Run: headless pygame with SDL's dummy video driver; simulated clock (each Clock.tick advances the game by its frame time, no real sleeping); random seed 0; keys injected as events and as key.get_pressed() state; no mouse input.
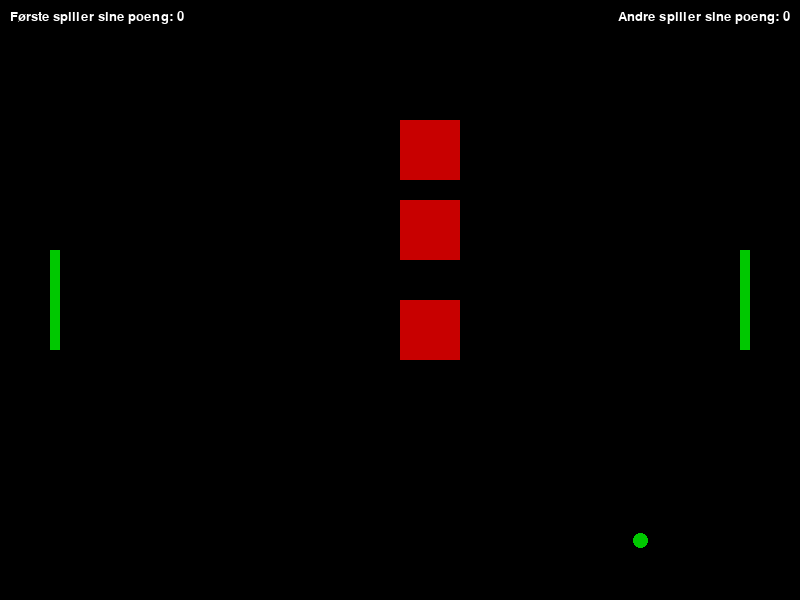
Frame 1 of 4 · flips 1–60 · no input
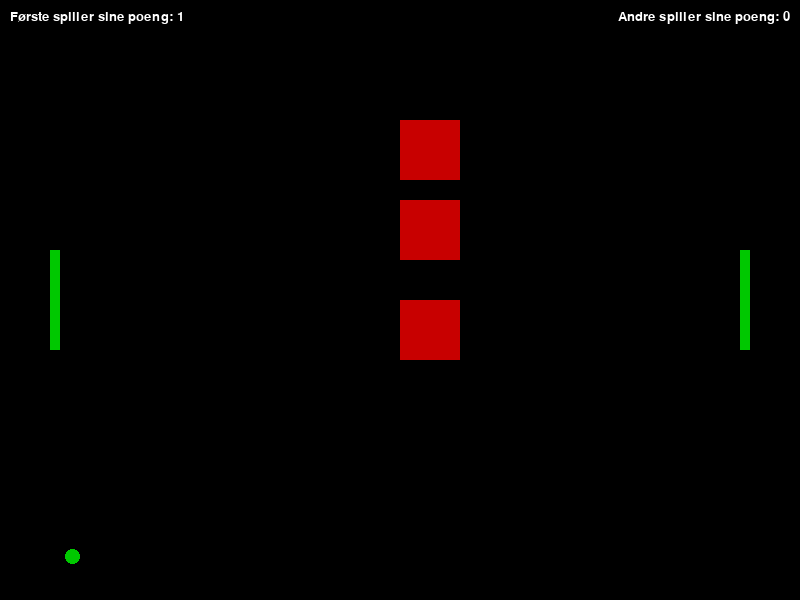
Frame 2 of 4 · flips 61–180 · tapped SPACE, RETURN · held RIGHT (→), D
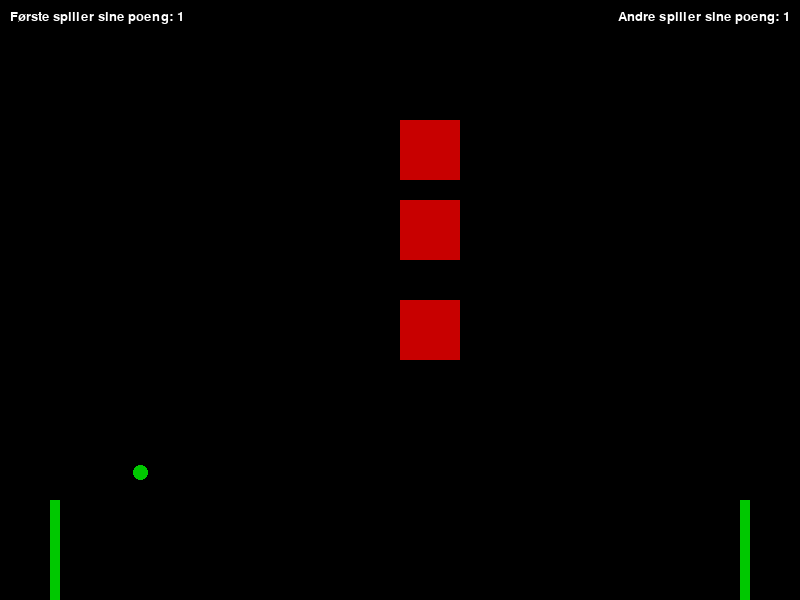
Frame 3 of 4 · flips 181–300 · held DOWN (↓), S
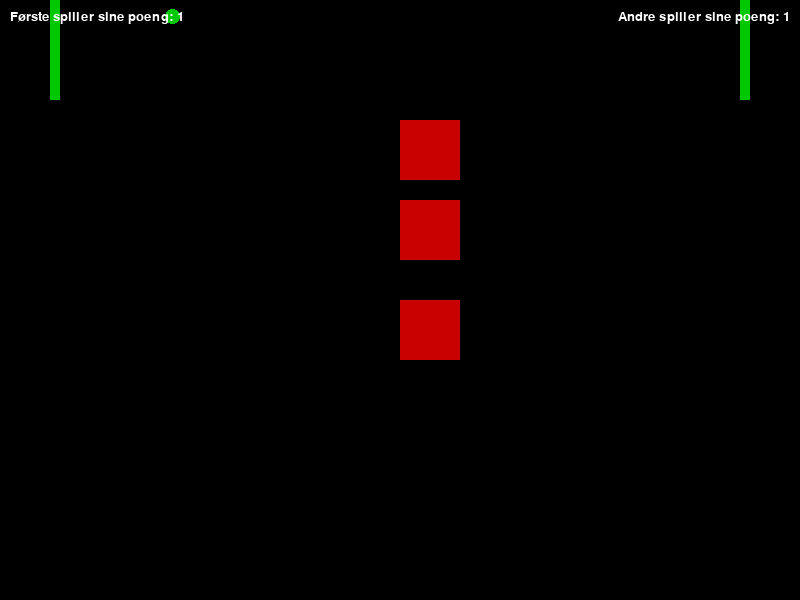
Frame 4 of 4 · flips 301–420 · held LEFT (←), A, UP (↑), W

The pygame program that drew these frames:


import pygame
import random

# Initialiserer pygame
pygame.init()

# Definerer skjermstørrelsen
WIDTH, HEIGHT = 800, 600
WIN = pygame.display.set_mode((WIDTH, HEIGHT))
pygame.display.set_caption("Pong")

# Definerer farger
GRONN = (0, 200, 0)
SVART = (0, 0, 0)
ROD = (200, 0, 0)
HVIT = (255, 255, 255)

# Definerer spiller- og ballvariabler
PLAYER_WIDTH, PLAYER_HEIGHT = 10, 100
PLAYER_SPEED = 5
BALL_WIDTH, BALL_HEIGHT = 15, 15
HINDRING_WIDTH, HINDRING_HEIGHT = 60, 60
BALL_SPEED_X = 4
BALL_SPEED_Y = 4

# Definerer spillervariabler
player1_score = 0
player2_score = 0

# Lager spillere, ball og hindringer
player1 = pygame.Rect(50, HEIGHT//2 - PLAYER_HEIGHT//2, PLAYER_WIDTH, PLAYER_HEIGHT)
player2 = pygame.Rect(WIDTH - 50 - PLAYER_WIDTH, HEIGHT//2 - PLAYER_HEIGHT//2, PLAYER_WIDTH, PLAYER_HEIGHT)
ball = pygame.Rect(WIDTH//2 - BALL_WIDTH//2, HEIGHT//2 - BALL_HEIGHT//2, BALL_WIDTH, BALL_HEIGHT)
hindring_1 = pygame.Rect(WIDTH//2 , HEIGHT//3 ,HINDRING_WIDTH, HINDRING_HEIGHT)
hindring_2 = pygame.Rect(WIDTH//2 , HEIGHT//5 ,HINDRING_WIDTH, HINDRING_HEIGHT)
hindring_3 = pygame.Rect(WIDTH//2 , HEIGHT//2 ,HINDRING_WIDTH, HINDRING_HEIGHT)



#  pygame.Rect(WIDTH//2 - HINDRING_WIDTH//2, HEIGHT//2 - HINDRING_HEIGHT//2,HINDRING_WIDTH, HINDRING_HEIGHT)

# Funksjon for å tegne objekter
def draw_objects():
    WIN.fill(SVART)
    pygame.draw.rect(WIN, GRONN, player1)
    pygame.draw.rect(WIN, GRONN, player2)
    pygame.draw.ellipse(WIN, GRONN, ball)
    pygame.draw.rect(WIN, ROD, hindring_1)
    pygame.draw.rect(WIN, ROD, hindring_2)
    pygame.draw.rect(WIN, ROD, hindring_3)


    # Tegner poengene på skjermen
    font = pygame.font.Font(None, 20)
    player1_text = font.render("Første spiller sine poeng: " + str(player1_score), True, HVIT)
    player2_text = font.render("Andre spiller sine poeng: " + str(player2_score), True, HVIT)
    WIN.blit(player1_text, (10, 10))
    WIN.blit(player2_text, (WIDTH - player2_text.get_width() - 10, 10))

# Funksjon for å oppdatere ballens posisjon
def move_ball():
    global BALL_SPEED_X, BALL_SPEED_Y, player1_score, player2_score

    ball.x += BALL_SPEED_X
    ball.y += BALL_SPEED_Y

    # Sjekker kollisjon med vegger
    if ball.top <= 0 or ball.bottom >= HEIGHT:
        BALL_SPEED_Y *= -1

    # Sjekker kollisjon med spillere
    if ball.colliderect(player1) or ball.colliderect(player2):
        BALL_SPEED_X *= -1
    
    if ball.colliderect(hindring_1) or ball.colliderect(hindring_2) or ball.colliderect(hindring_2):
       BALL_SPEED_X *= -1

    # Sjekker om ballen gikk ut av skjermen
    if ball.left <= 0:
        player2_score += 1
        reset_ball()

    if ball.right >= WIDTH:
        player1_score += 1
        reset_ball()

# Funksjon for å restarte ballens posisjon
def reset_ball():
    global BALL_SPEED_X, BALL_SPEED_Y
    ball.center = (WIDTH//2, HEIGHT//2)
    BALL_SPEED_X *= random.choice((1, -1))
    BALL_SPEED_Y *= random.choice((1, -1))

# Funksjon for å oppdatere spillernes posisjon
def move_players(keys_pressed):
    if keys_pressed[pygame.K_w] and player1.top > 0:
        player1.y -= PLAYER_SPEED
    if keys_pressed[pygame.K_s] and player1.bottom < HEIGHT:
        player1.y += PLAYER_SPEED
    if keys_pressed[pygame.K_UP] and player2.top > 0:
        player2.y -= PLAYER_SPEED
    if keys_pressed[pygame.K_DOWN] and player2.bottom < HEIGHT:
        player2.y += PLAYER_SPEED

# Hovedspill-løkke
def main():
    global player1_score, player2_score

    clock = pygame.time.Clock()
    run = True

    while run:
        clock.tick(60)

        # Håndterer events
        for event in pygame.event.get():
            if event.type == pygame.QUIT:
                run = False

        # Beveger spillere
        keys_pressed = pygame.key.get_pressed()
        move_players(keys_pressed)

        # Beveger ballen
        move_ball()

        # Tegner objekter
        draw_objects()

        # Oppdaterer skjermen
        pygame.display.update()

    pygame.quit()

if __name__ == "__main__":
    main()



"""
For å oppnå krav 3 så ville jeg:

1. When ball collide med spiller_ 1 eller spiller_2, så add ny ball.
2. For å få samme posisjon bruker jeg bare samme som jeg har brukt for den første ballen
3. 
4. Ball <= 5 for å få det til å være mindre enn 5 baller
5. When poeng + 1 , så skal ballen forsvinne.
6. when ballen treffer høyre eller venstre side av 
skjermen så adder vi er ny ball.

"""
